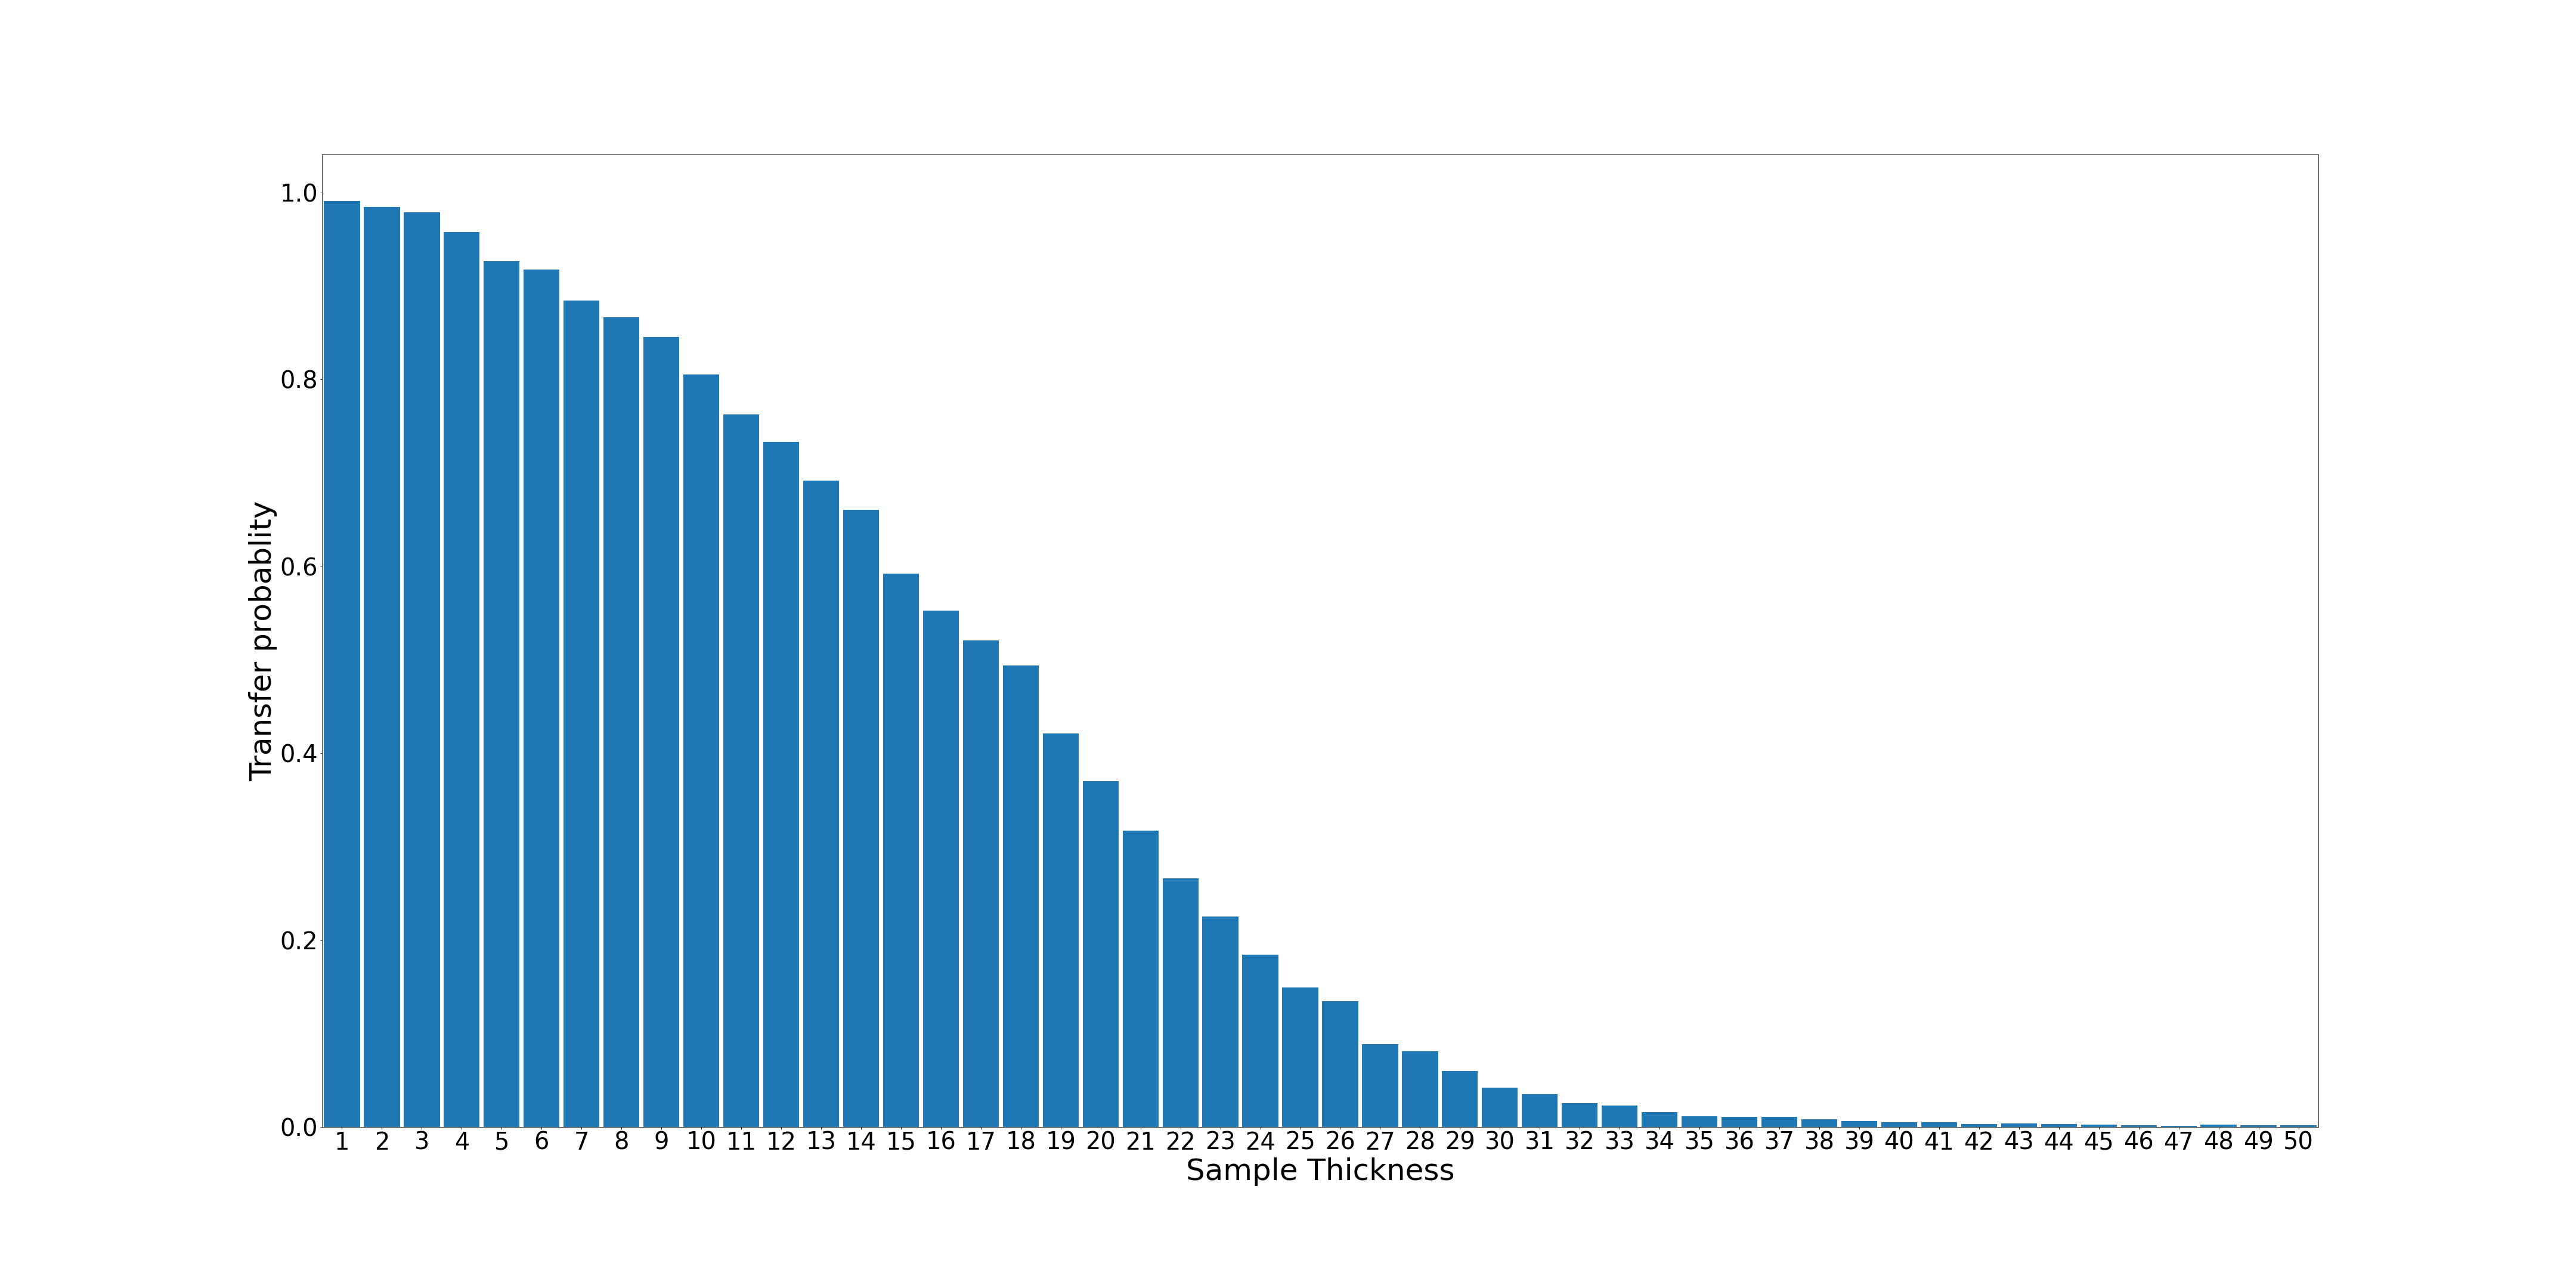

Data behind this chart, as committed beside it:
1; 4956; 0.9912
2; 4924; 0.9848
3; 4895; 0.979
4; 4789; 0.9578
5; 4633; 0.9266
6; 4588; 0.9176
7; 4424; 0.8848
8; 4333; 0.8666
9; 4228; 0.8456
10; 4028; 0.8056
11; 3813; 0.7626
12; 3665; 0.733
13; 3459; 0.6918
14; 3302; 0.6604
15; 2962; 0.5924
16; 2764; 0.5528
17; 2603; 0.5206
18; 2470; 0.494
19; 2106; 0.4212
20; 1852; 0.3704
21; 1587; 0.3174
22; 1332; 0.2664
23; 1125; 0.225
24; 922; 0.1844
25; 747; 0.1494
26; 673; 0.1346
27; 443; 0.0886
28; 406; 0.0812
29; 301; 0.0602
30; 211; 0.0422
31; 176; 0.0352
32; 127; 0.0254
33; 114; 0.0228
34; 80; 0.016
35; 57; 0.0114
36; 55; 0.011
37; 54; 0.0108
38; 41; 0.0082
39; 31; 0.0062
40; 27; 0.0054
41; 26; 0.0052
42; 15; 0.003
43; 19; 0.0038
44; 17; 0.0034
45; 12; 0.0024
46; 9; 0.0018
47; 7; 0.0014
48; 14; 0.0028
49; 10; 0.002
50; 9; 0.0018
